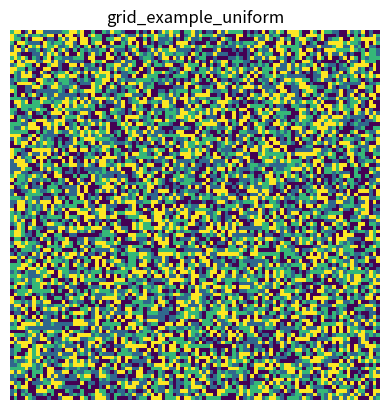
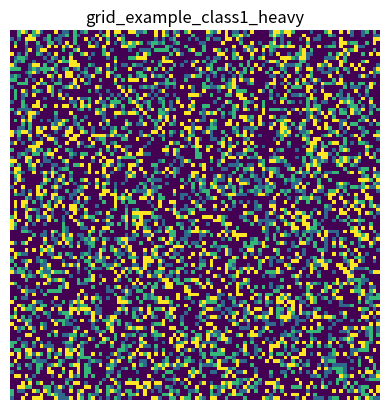
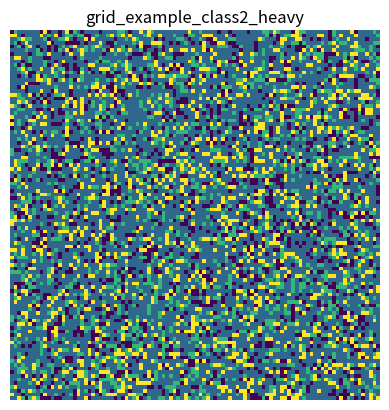
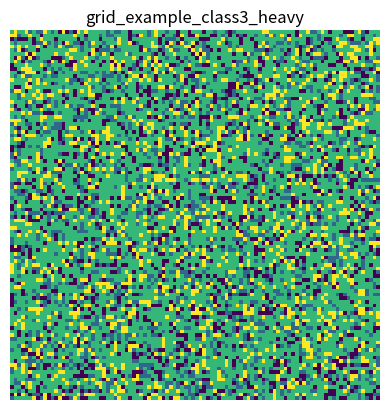
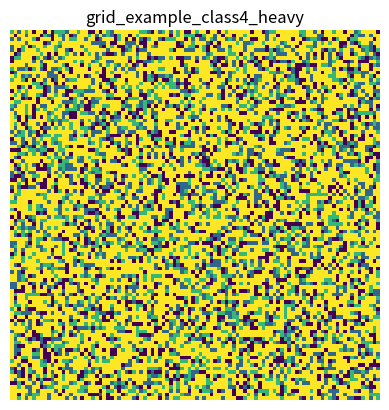
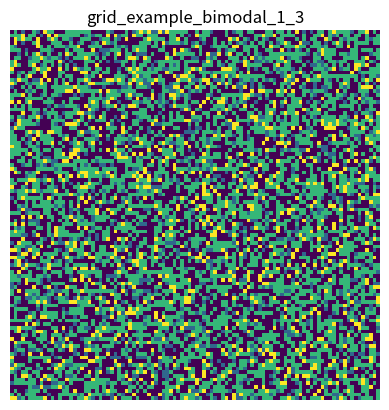
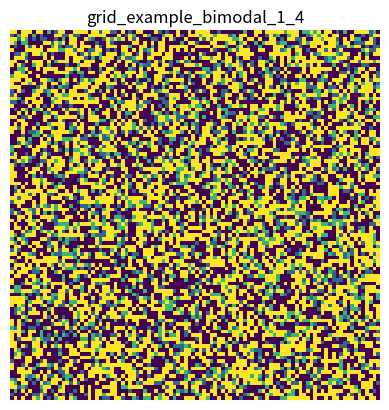
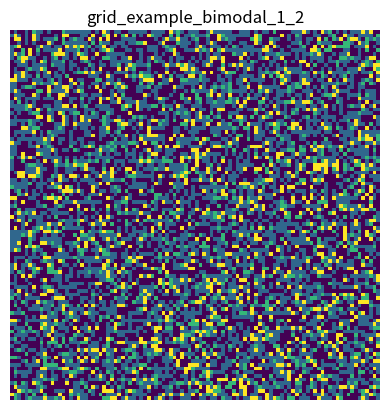
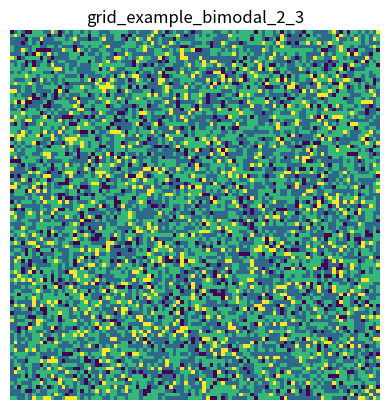
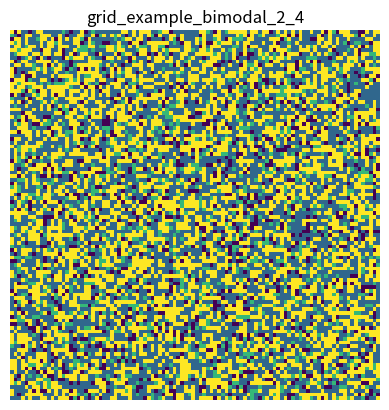
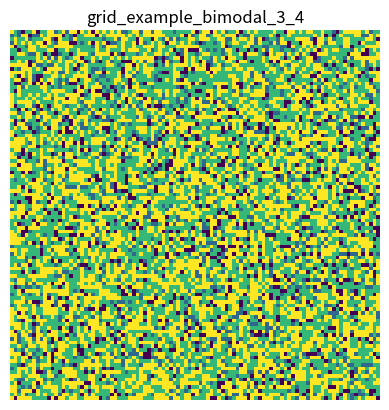
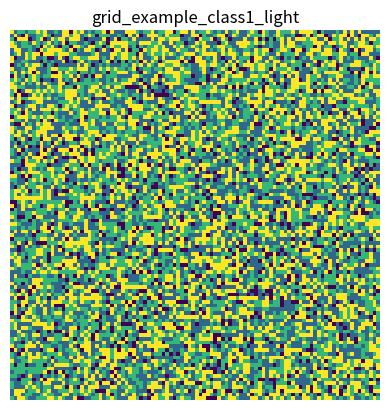
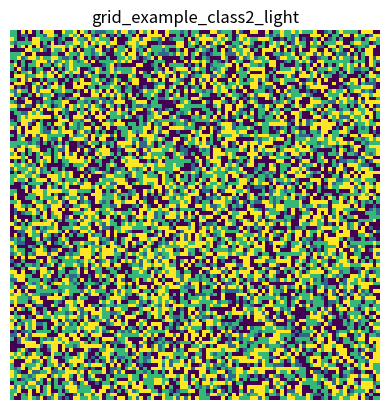
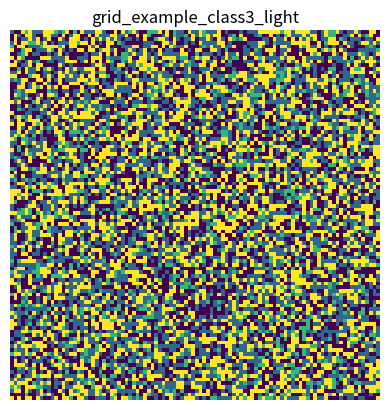
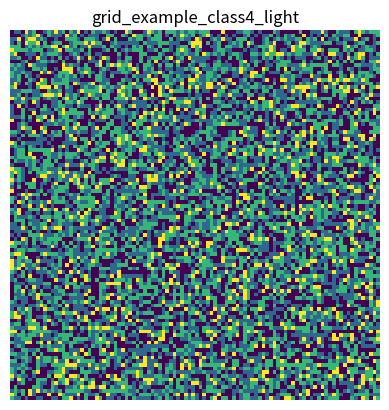

Recreate these plots in Python, in order.
#!/usr/bin/env python3
"""
Simple Synthetic Dataset Generator (for DEC/IDEC/DBSCAN sanity checks)

- Each sample is a 100×100 grid with values in {1,2,3,4}, drawn IID.
- Regimes vary only in the class probabilities (interpretable).
- Features:
    (A) 4-D global histogram of {1,2,3,4}
    (B) 4×4 adjacency co-occurrence (right & down neighbors only) -> 16-D
    (C) Combined 20-D feature vector (histogram + co-occurrence)

Outputs:
- <out_dir>/simple_grid_features.csv
- Optional previews: <out_dir>/grid_example_<regime>.png (one per regime)
"""

from __future__ import annotations
import os
import argparse
import numpy as np
import pandas as pd

try:
    import matplotlib.pyplot as plt
    HAS_MPL = True
except Exception:
    HAS_MPL = False


def make_random_grid(n: int = 100, probs=(0.25, 0.25, 0.25, 0.25), rng: np.random.Generator | None = None) -> np.ndarray:
    """IID draws per cell from {1,2,3,4} with given probabilities."""
    if rng is None:
        rng = np.random.default_rng()
    vals = np.array([1, 2, 3, 4], dtype=int)
    grid = rng.choice(vals, size=(n, n), p=probs)
    return grid


def global_histogram_features(grid: np.ndarray) -> np.ndarray:
    """Normalized counts for values 1..4 (shape: (4,))."""
    counts = np.array([(grid == v).sum() for v in [1, 2, 3, 4]], dtype=float)
    counts /= counts.sum()
    return counts


def adjacency_cooccurrence_features(grid: np.ndarray) -> np.ndarray:
    """
    4×4 co-occurrence for 4-neighborhood (right and down only to avoid double-counting).
    Returns a flattened 16-D vector normalized to sum=1.
    """
    # Right pairs: (i,j)->(i,j+1), Down pairs: (i,j)->(i+1,j)
    right_pairs = np.stack([grid[:, :-1], grid[:, 1:]], axis=-1).reshape(-1, 2)
    down_pairs  = np.stack([grid[:-1, :], grid[1:, :]], axis=-1).reshape(-1, 2)
    pairs = np.concatenate([right_pairs, down_pairs], axis=0)

    co = np.zeros((4, 4), dtype=float)
    # Map values {1..4} -> indices {0..3}
    np.add.at(co, (pairs[:, 0] - 1, pairs[:, 1] - 1), 1.0)
    tot = co.sum()
    if tot > 0:
        co /= tot
    return co.reshape(-1)  # 16-D


def default_regimes():
    
    #Interpretable regimes (name, probabilities).
    return [
        ("uniform",       (0.25, 0.25, 0.25, 0.25)),
        ("class1_heavy",  (0.55, 0.15, 0.15, 0.15)),
        ("class2_heavy",  (0.15, 0.55, 0.15, 0.15)),
        ("class3_heavy",  (0.15, 0.15, 0.55, 0.15)),
        ("class4_heavy",  (0.15, 0.15, 0.15, 0.55)),
        ("bimodal_1_3",   (0.40, 0.10, 0.40, 0.10)),
        ("bimodal_1_4",   (0.40, 0.10, 0.10, 0.40)),
        ("bimodal_1_2",   (0.40, 0.40, 0.10, 0.10)),
        ("bimodal_2_3",   (0.10, 0.40, 0.40, 0.10)),
        ("bimodal_2_4",   (0.10, 0.40, 0.10, 0.40)),
        ("bimodal_3_4",   (0.10, 0.10, 0.40, 0.40)),
        ("class1_light",  (0.10, 0.30, 0.30, 0.30)),
        ("class2_light",  (0.30, 0.10, 0.30, 0.30)),
        ("class3_light",  (0.30, 0.30, 0.10, 0.30)),
        ("class4_light",  (0.30, 0.30, 0.30, 0.10)),
    ]


def maybe_save_preview(grid: np.ndarray, path: str):
    """Save a quick image of the grid if matplotlib is available."""
    if not HAS_MPL:
        return
    import matplotlib.pyplot as plt
    plt.figure()
    plt.imshow(grid, interpolation="nearest")
    plt.title(os.path.splitext(os.path.basename(path))[0])
    plt.axis("off")
    plt.savefig(path, bbox_inches="tight", dpi=200)
    plt.close()


def build_dataset(
    out_dir: str,
    num_samples: int = 60,
    n: int = 100,
    seed: int = 7,
    save_previews: bool = True,
):
    os.makedirs(out_dir, exist_ok=True)
    rng = np.random.default_rng(seed)
    regimes = default_regimes()

    # Split samples (evenly as possible) across regimes
    base = num_samples // len(regimes)
    rem = num_samples % len(regimes)
    counts = [base + (1 if i < rem else 0) for i in range(len(regimes))]

    rows = []
    sample_id = 0
    preview_done = set()

    for (name, probs), k in zip(regimes, counts):
        for _ in range(k):
            grid = make_random_grid(n=n, probs=probs, rng=rng)
            h = global_histogram_features(grid)                 # 4-D
            co = adjacency_cooccurrence_features(grid)          # 16-D

            row = {
                "sample_id": sample_id,
                "regime": name,
                "p1": probs[0], "p2": probs[1], "p3": probs[2], "p4": probs[3],
                "h1": h[0], "h2": h[1], "h3": h[2], "h4": h[3],
            }
            for i in range(16):
                row[f"co{i+1:02d}"] = co[i]
            rows.append(row)

            # Save a single preview per regime (optional)
            if save_previews and name not in preview_done:
                preview_path = os.path.join(out_dir, f"grid_example_{name}.png")
                maybe_save_preview(grid, preview_path)
                preview_done.add(name)

            sample_id += 1

    df = pd.DataFrame(rows)
    csv_path = os.path.join(out_dir, "simple_grid_features.csv")
    df.to_csv(csv_path, index=False)
    print(f"Wrote CSV: {csv_path}")
    if save_previews and HAS_MPL:
        print(f"Saved previews in: {out_dir}")
    return df, csv_path


def main():
    parser = argparse.ArgumentParser(description="Generate simple synthetic grids and interpretable features.")
    parser.add_argument("--out_dir", type=str, default="./simple_grids", help="Output directory.")
    parser.add_argument("--num_samples", type=int, default=60, help="Total number of samples to generate.")
    parser.add_argument("--n", type=int, default=100, help="Grid size (n×n).")
    parser.add_argument("--seed", type=int, default=7, help="RNG seed.")
    parser.add_argument("--no_previews", action="store_true", help="Disable saving preview images.")
    args = parser.parse_args()

    build_dataset(
        out_dir=args.out_dir,
        num_samples=args.num_samples,
        n=args.n,
        seed=args.seed,
        save_previews=(not args.no_previews),
    )


if __name__ == "__main__":
    main()
